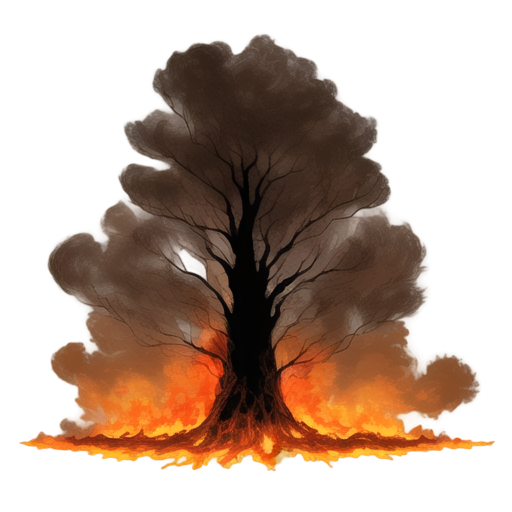
Generation parameters embedded in this image by AUTOMATIC1111 Stable Diffusion web UI or a fork of it (Forge, ...) (PNG 'parameters' text chunk):
A tall tree engulfed in flames, 2D animation style, vibrant orange and yellow fire climbing up the trunk and branches, thick black smoke rising into the sky, glowing embers scattering from the burning wood, charred and darkened bark, flickering firelight casting dramatic shadows, clean and focused composition, minimal background, realistic and dynamic depiction of a tree on fire, suitable for a standalone illustration
Steps: 20, Sampler: Euler a, Schedule type: Automatic, CFG scale: 7, Seed: 262351227, Size: 512x512, Model hash: 481989b6f0, Model: AnythingXL_v50, layerdiffusion_enabled: True, layerdiffusion_method: (SD1.5) Only Generate Transparent Image (Attention Injection), layerdiffusion_weight: 1, layerdiffusion_ending_step: 1, layerdiffusion_fg_image: False, layerdiffusion_bg_image: False, layerdiffusion_blend_image: False, layerdiffusion_resize_mode: Crop and Resize, layerdiffusion_fg_additional_prompt: , layerdiffusion_bg_additional_prompt: , layerdiffusion_blend_additional_prompt: , Version: f2.0.1v1.10.1-previous-622-g1f140749